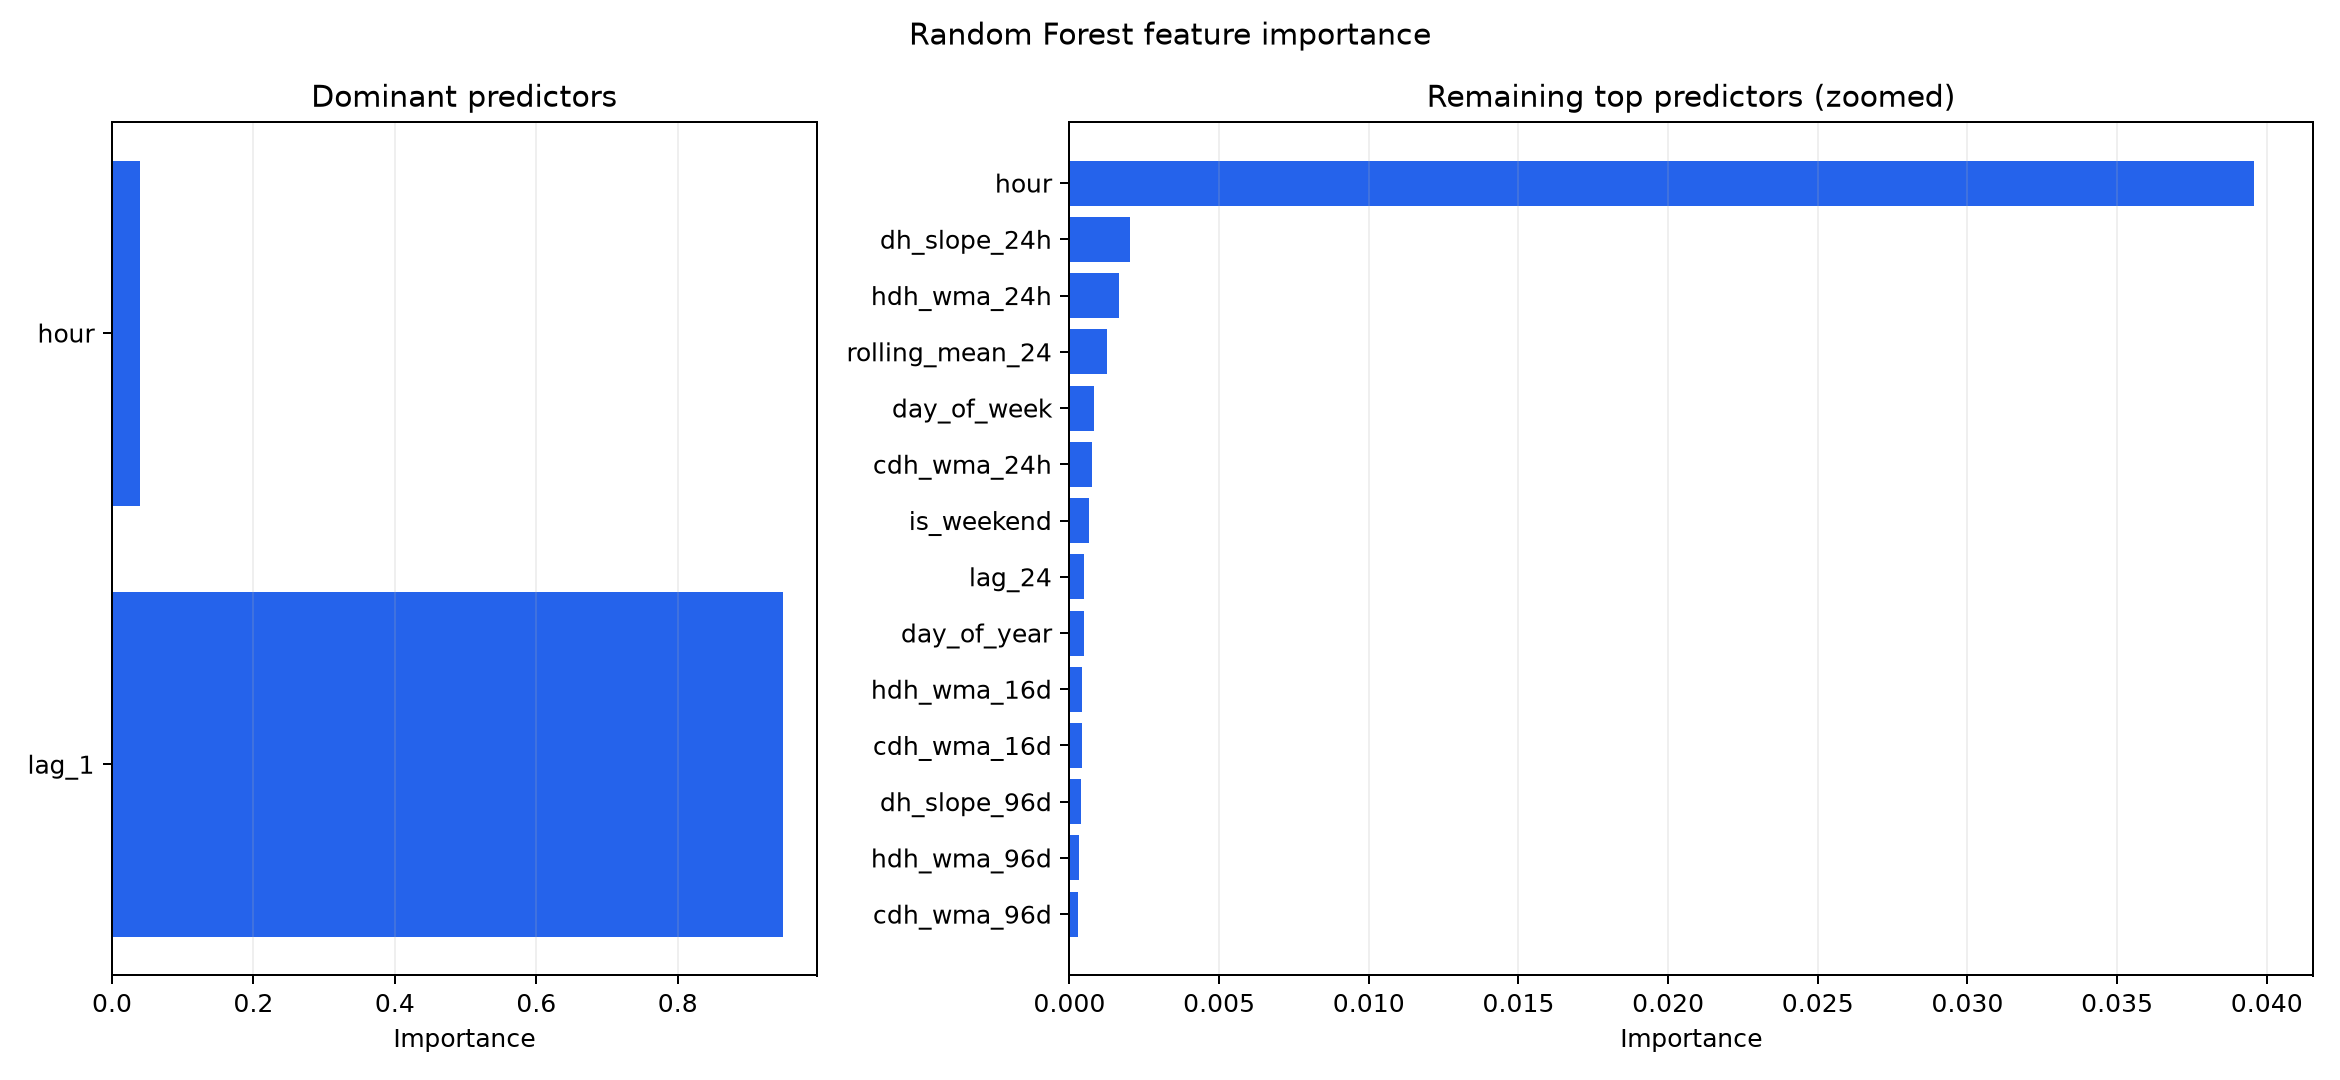

The table this chart was drawn from, first rows:
feature, importance
lag_1, 0.949
hour, 0.03957
dh_slope_24h, 0.002007
hdh_wma_24h, 0.001654
rolling_mean_24, 0.001257
day_of_week, 0.0008229
cdh_wma_24h, 0.0007407
is_weekend, 0.0006376
lag_24, 0.0004898
day_of_year, 0.0004804
hdh_wma_16d, 0.0004313
cdh_wma_16d, 0.0004114
dh_slope_96d, 0.0003835
hdh_wma_96d, 0.0003103
cdh_wma_96d, 0.0002812
lag_168, 0.000266
dh_std_24h, 0.0002105
rolling_mean_168, 0.0001857
dh_std_16d, 0.0001855
year, 0.0001747
dh_slope_16d, 0.0001667
dh_std_96d, 0.0001659
is_holiday, 0.0001005
month, 5.387867551431574e-05
quarter, 1.4347125388894116e-05
